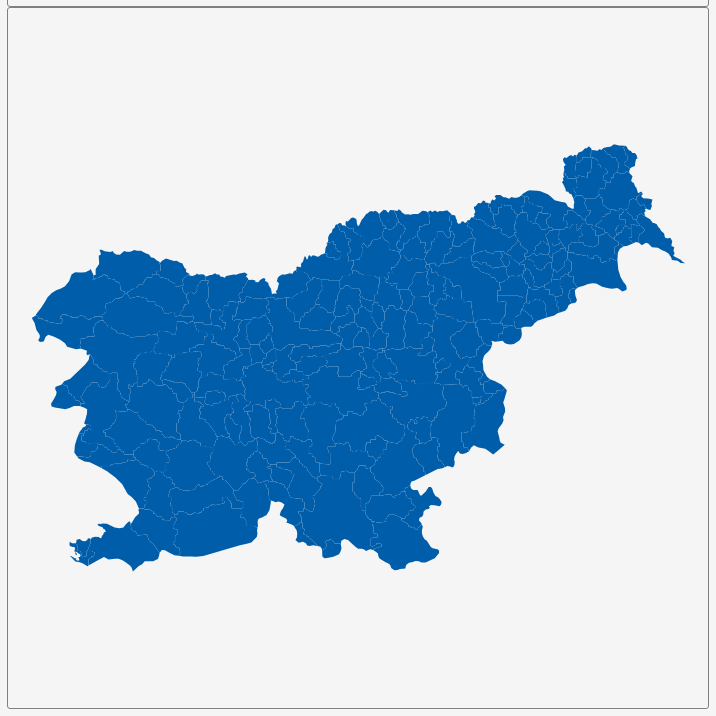
D3 v3 page, settled after 360 driven frames (6 s of simulated time); the page loaded 1 data file(s).


        var dim = 700;
        const center = {
            "lng": 14.9805,
            "lat": 46.158
        };
        var scale = 12992;

        var title = document.getElementById('title');
        title.style.width = dim;
        title.style.marginLeft = "calc(50% - " + (dim / 2) + "px)";
        var map = document.getElementById('map')
        map.style.width = dim;
        map.style.marginLeft = "calc(50% - " + (dim / 2) + "px)";

        var tooltip = d3
            .select("#map")
            .append("div")
            .attr("class", "tooltip")
            .attr("opacity", 0);
        var width = dim,
            height = dim;

        var svg = d3.select("#map")
            .append("svg")
            .attr("width", width)
            .attr("height", height);

        scale = scale * .9;// to give 5% padding on each side
        var projection = d3.geo.mercator()
            .center([center.lng, center.lat])
            .scale(scale)
            .translate([width / 2, height / 2]);
        var geoPath = d3.geo.path()
            .projection(projection);

        var g = svg.append("g");
        d3.json("geosource.json", function (json) {
            g.selectAll("path")
                .data(json.features)
                .enter()
                .append("path")
                .attr("d", geoPath)
                .attr("class", "polygon")
                .on("mouseover", mouseover)
                .on("mouseout", mouseout)
                .on("mousemove", mousemove);

            svg.call(d3.behavior.zoom().on("zoom", () => {
                g.attr("transform", "translate(" + d3.event.translate.join(",") + ")scale(" + d3.event.scale + ")");
            }));
        });
        function mouseover(d) {
            d3.select(this).attr("class", "hover");
            tooltip.style("opacity", 0.9);
            tooltip.html((d.properties.NAME_2 && "<b>" + d.properties.NAME_2 + "</b><br>" || '') +
                (d.properties.ENGTYPE_2 && d.properties.ENGTYPE_2 + "<br>" || '') +
                (d.properties.NAME_1 && d.properties.NAME_1));
        }
        function mouseout(d) {
            d3.select(this).attr("class", "polygon");
            tooltip.style("opacity", 0);
        }
        function mousemove(d) {
            tooltip.style({
                left: function () {
                    if (d3.event.pageX > 800) {
                        return d3.event.pageX - 180 + "px";
                    } else {
                        return d3.event.pageX + 23 + "px";
                    }
                },
                top: d3.event.pageY - 20 + "px",
            });
        }
    

### data: geosource.json
{
 "type": "FeatureCollection",
 "features": [
  {
   "type": "Feature",
   "geometry": {
    "type": "Polygon",
    "coordinates": "[... 1 items]"
   },
   "properties": {
    "GID_0": "SVN",
    "NAME_0": "Slovenia",
    "GID_1": "SVN.1_1",
    "NAME_1": "Gorenjska",
    "NL_NAME_1": "",
    "GID_2": "SVN.1.1_1",
    "NAME_2": "Bled",
    "VARNAME_2": "",
    "NL_NAME_2": "",
    "TYPE_2": "Opcine",
    "ENGTYPE_2": "Commune|Municipality",
    "CC_2": "",
    "HASC_2": "SI.GO.BL"
   }
  },
  {
   "type": "Feature",
   "geometry": {
    "type": "Polygon",
    "coordinates": "[... 1 items]"
   },
   "properties": {
    "GID_0": "SVN",
    "NAME_0": "Slovenia",
    "GID_1": "SVN.1_1",
    "NAME_1": "Gorenjska",
    "NL_NAME_1": "",
    "GID_2": "SVN.1.2_1",
    "NAME_2": "Bohinj",
    "VARNAME_2": "",
    "NL_NAME_2": "",
    "TYPE_2": "Opcine",
    "ENGTYPE_2": "Commune|Municipality",
    "CC_2": "",
    "HASC_2": "SI.GO.BO"
   }
  },
  {
   "type": "Feature",
   "geometry": {
    "type": "Polygon",
    "coordinates": "[... 1 items]"
   },
   "properties": {
    "GID_0": "SVN",
    "NAME_0": "Slovenia",
    "GID_1": "SVN.1_1",
    "NAME_1": "Gorenjska",
    "NL_NAME_1": "",
    "GID_2": "SVN.1.3_1",
    "NAME_2": "Cerklje na Gorenjskem",
    "VARNAME_2": "",
    "NL_NAME_2": "",
    "TYPE_2": "Opcine",
    "ENGTYPE_2": "Commune|Municipality",
    "CC_2": "",
    "HASC_2": "SI.GO.CG"
   }
  },
  {
   "type": "Feature",
   "geometry": {
    "type": "Polygon",
    "coordinates": "[... 1 items]"
   },
   "properties": {
    "GID_0": "SVN",
    "NAME_0": "Slovenia",
    "GID_1": "SVN.1_1",
    "NAME_1": "Gorenjska",
    "NL_NAME_1": "",
    "GID_2": "SVN.1.4_1",
    "NAME_2": "Gorenja Vas-Poljane",
    "VARNAME_2": "",
    "NL_NAME_2": "",
    "TYPE_2": "Opcine",
    "ENGTYPE_2": "Commune|Municipality",
    "CC_2": "",
    "HASC_2": "SI.GO.GV"
   }
  },
  {
   "type": "Feature",
   "geometry": {
    "type": "Polygon",
    "coordinates": "[... 1 items]"
   },
   "properties": {
    "GID_0": "SVN",
    "NAME_0": "Slovenia",
    "GID_1": "SVN.1_1",
    "NAME_1": "Gorenjska",
    "NL_NAME_1": "",
    "GID_2": "SVN.1.5_1",
    "NAME_2": "Jesenice",
    "VARNAME_2": "",
    "NL_NAME_2": "",
    "TYPE_2": "Opcine",
    "ENGTYPE_2": "Commune|Municipality",
    "CC_2": "",
    "HASC_2": "SI.GO.JS"
   }
  },
  {
   "type": "Feature",
   "geometry": {
    "type": "Polygon",
    "coordinates": "[... 1 items]"
   },
   "properties": {
    "GID_0": "SVN",
    "NAME_0": "Slovenia",
    "GID_1": "SVN.1_1",
    "NAME_1": "Gorenjska",
    "NL_NAME_1": "",
    "GID_2": "SVN.1.6_1",
    "NAME_2": "Jezersko",
    "VARNAME_2": "",
    "NL_NAME_2": "",
    "TYPE_2": "Opcine",
    "ENGTYPE_2": "Commune|Municipality",
    "CC_2": "",
    "HASC_2": "SI.GO.JZ"
   }
  },
  {
   "type": "Feature",
   "geometry": {
    "type": "Polygon",
    "coordinates": "[... 1 items]"
   },
   "properties": {
    "GID_0": "SVN",
    "NAME_0": "Slovenia",
    "GID_1": "SVN.1_1",
    "NAME_1": "Gorenjska",
    "NL_NAME_1": "",
    "GID_2": "SVN.1.7_1",
    "NAME_2": "Kranj",
    "VARNAME_2": "",
    "NL_NAME_2": "",
    "TYPE_2": "Opcine",
    "ENGTYPE_2": "Commune|Municipality",
    "CC_2": "",
    "HASC_2": "SI.GO.KR"
   }
  },
  {
   "type": "Feature",
   "geometry": {
    "type": "Polygon",
    "coordinates": "[... 1 items]"
   },
   "properties": {
    "GID_0": "SVN",
    "NAME_0": "Slovenia",
    "GID_1": "SVN.1_1",
    "NAME_1": "Gorenjska",
    "NL_NAME_1": "",
    "GID_2": "SVN.1.8_1",
    "NAME_2": "Kranjska Gora",
    "VARNAME_2": "",
    "NL_NAME_2": "",
    "TYPE_2": "Opcine",
    "ENGTYPE_2": "Commune|Municipality",
    "CC_2": "",
    "HASC_2": "SI.GO.KG"
   }
  },
  "... 184 more items"
 ]
}